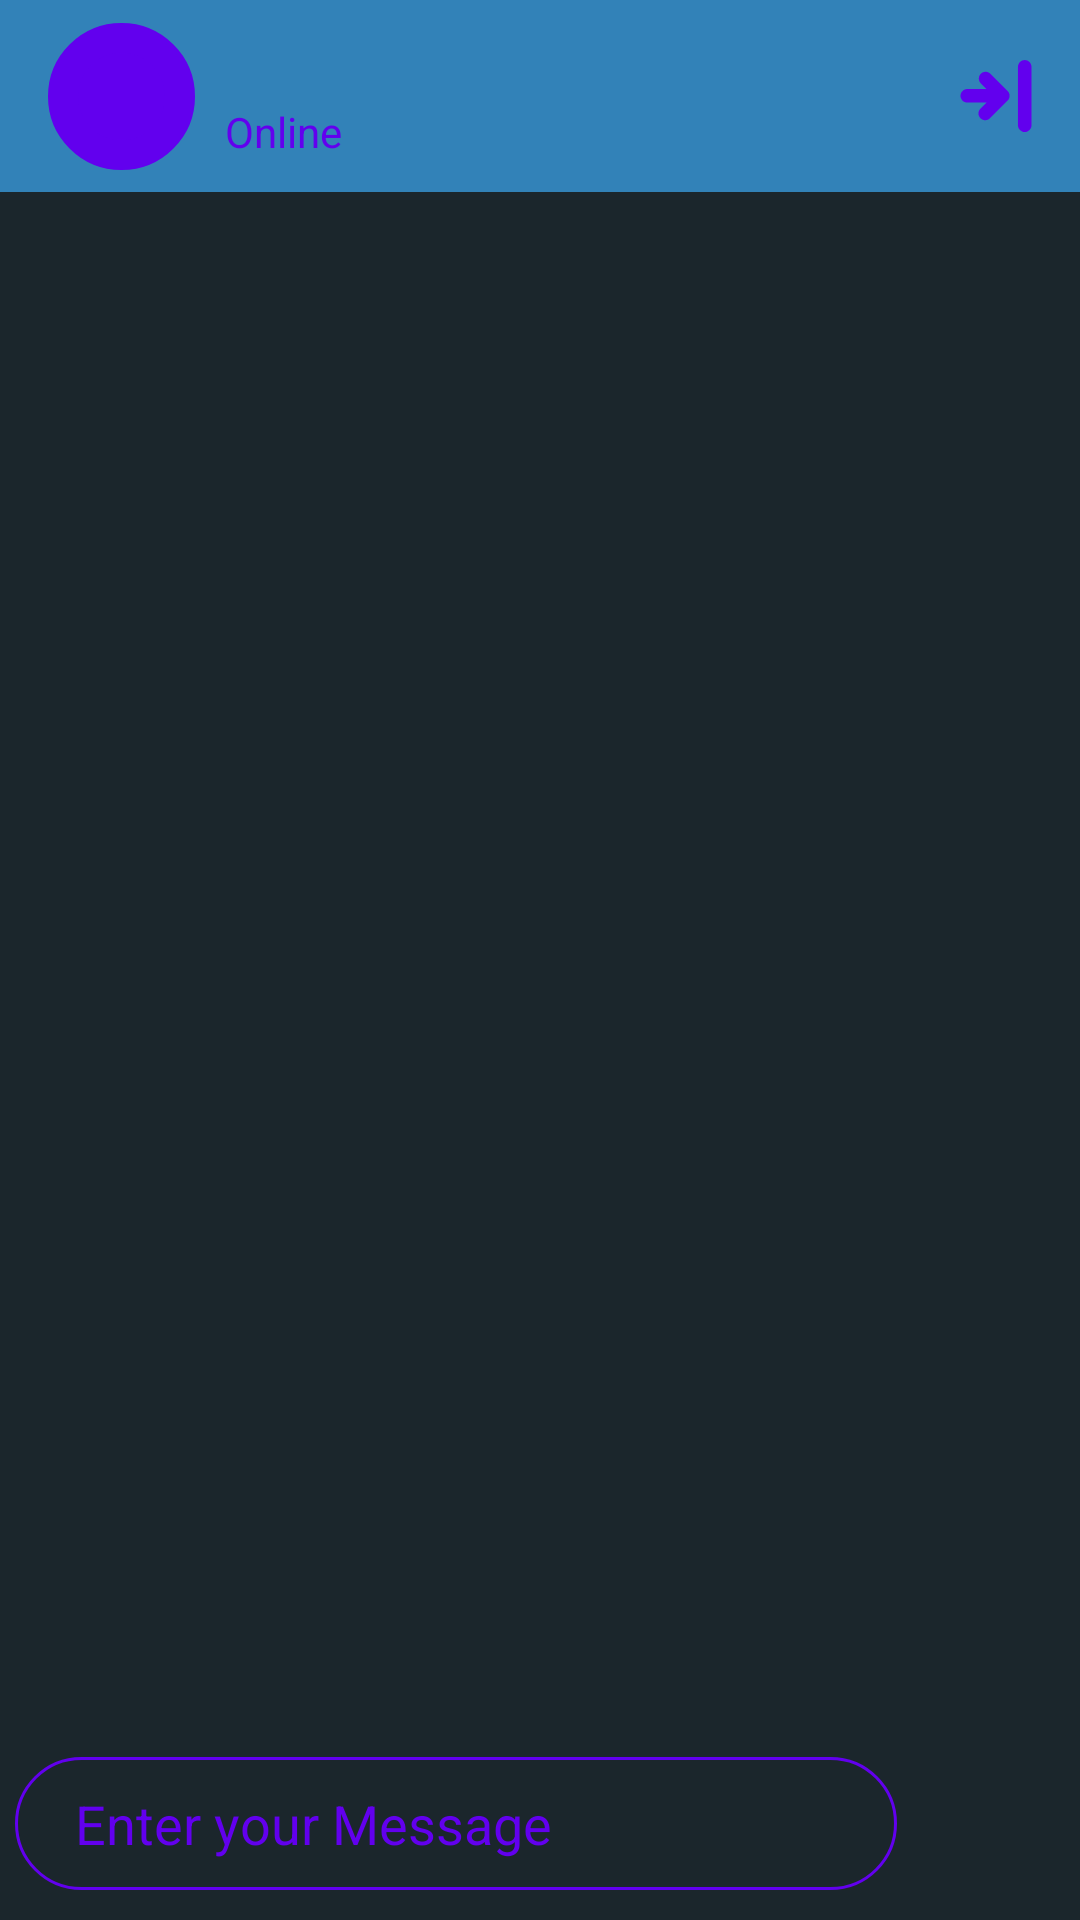

Here is an Android app screen rendered from its layout file. Give the layout XML and the strings, colors and styles it references.
<!-- AndroidManifest.xml: application theme AppTheme -->
<!-- res/layout/activity_chat_box.xml -->
<?xml version="1.0" encoding="utf-8"?>
<RelativeLayout xmlns:android="http://schemas.android.com/apk/res/android"
    xmlns:app="http://schemas.android.com/apk/res-auto"
    xmlns:tools="http://schemas.android.com/tools"
    android:layout_width="match_parent"
    android:layout_height="match_parent"
    android:orientation="vertical"
    tools:context=".ChatBox">

    <androidx.appcompat.widget.Toolbar
        android:id="@+id/toolbar"
        android:layout_width="match_parent"
        android:layout_height="64dp"
        android:background="#3282B8"
        android:minHeight="?attr/actionBarSize"
        android:theme="?attr/actionBarTheme">

        <androidx.constraintlayout.widget.ConstraintLayout
            android:id="@+id/toolbarLayout"
            android:layout_width="match_parent"
            android:layout_height="match_parent"
            android:gravity="center_vertical"
            android:orientation="horizontal">


            <ImageView
                android:id="@+id/profile_image"
                android:layout_width="49dp"
                android:layout_height="49dp"
                android:layout_marginTop="8dp"
                android:layout_marginBottom="8dp"
                android:background="@drawable/circle"
                android:backgroundTint="@color/colorPrimary"
                app:layout_constraintBottom_toBottomOf="parent"
                app:layout_constraintStart_toStartOf="parent"
                app:layout_constraintTop_toTopOf="parent" />

            <TextView
                android:id="@+id/profile_name"
                android:layout_width="wrap_content"
                android:layout_height="wrap_content"
                android:layout_marginStart="10dp"
                android:layout_marginTop="10dp"
                android:textColor="@color/colorPrimary"
                android:textSize="18sp"
                android:textStyle="bold"
                app:layout_constraintStart_toEndOf="@+id/profile_image"
                app:layout_constraintTop_toTopOf="parent" />

            <TextView
                android:id="@+id/status_info"
                android:layout_width="wrap_content"
                android:layout_height="wrap_content"
                android:layout_marginStart="10dp"
                android:text="Online"
                android:textColor="@color/colorPrimary"
                app:layout_constraintStart_toEndOf="@+id/profile_image"
                app:layout_constraintTop_toBottomOf="@+id/profile_name" />

            <ImageView
                android:id="@+id/menuButton"
                android:layout_width="wrap_content"
                android:layout_height="wrap_content"
                android:layout_marginEnd="16dp"
                app:layout_constraintBottom_toBottomOf="parent"
                app:layout_constraintEnd_toEndOf="parent"
                app:layout_constraintTop_toTopOf="parent"
                app:srcCompat="@drawable/ic_arrow_to_last_track"
                app:tint="@color/colorPrimary" />

        </androidx.constraintlayout.widget.ConstraintLayout>

    </androidx.appcompat.widget.Toolbar>

    <androidx.recyclerview.widget.RecyclerView
        android:id="@+id/chatRecyclerView"
        android:layout_width="match_parent"
        android:layout_height="match_parent"
        android:layout_above="@id/chatLayout"
        android:layout_below="@id/toolbar"
        android:background="#1B262C">

    </androidx.recyclerview.widget.RecyclerView>

    <LinearLayout
        android:id="@+id/chatLayout"
        android:layout_width="match_parent"
        android:layout_height="64dp"
        android:layout_alignParentBottom="true"
        android:background="#1B262C"
        android:gravity="center_vertical"
        android:orientation="horizontal">

        <EditText
            android:id="@+id/editMessage"
            android:layout_width="wrap_content"
            android:layout_height="wrap_content"
            android:layout_margin="5dp"
            android:layout_weight="1"
            android:background="@drawable/round_border"
            android:ems="10"
            android:hint="Enter your Message"
            android:inputType="textPersonName"
            android:paddingLeft="20dp"
            android:paddingTop="10dp"
            android:paddingRight="20dp"
            android:paddingBottom="10dp"
            android:textColor="@color/colorPrimary"
            android:textColorHint="@color/colorPrimary"
            android:textSize="18sp" />

        <ImageView
            android:id="@+id/sendButton"
            android:layout_width="36dp"
            android:layout_height="36dp"
            android:layout_marginLeft="10dp"
            android:layout_marginRight="10dp"
            android:layout_weight="0"
            app:srcCompat="@drawable/ic_send"
            app:tint="@color/colorPrimary" />
    </LinearLayout>


</RelativeLayout>
<!-- resources referenced by this layout -->
<resources>
  <color name="colorPrimary">#6200EE</color>
  <!-- drawable circle (drawable) -->
  <?xml version="1.0" encoding="utf-8"?>
  <shape xmlns:android="http://schemas.android.com/apk/res/android"
      android:innerRadius="0dp"
      android:shape="ring"
      android:thicknessRatio="2"
      android:useLevel="false" >
      <solid android:color="#FFFFFF" />
  
      <stroke
          android:width="10dp"
          android:color="@android:color/white" />
  </shape>
  <!-- drawable ic_arrow_to_last_track (drawable) -->
  <vector android:height="24dp" android:viewportHeight="956.199"
      android:viewportWidth="956.199" android:width="24dp" xmlns:android="http://schemas.android.com/apk/res/android">
      <path android:fillColor="#FF000000" android:pathData="M659,471.5c-0.4,-9.7 -2.4,-19.4 -5.801,-28.5c-2,-5.2 -4.6,-10.301 -7.6,-15c-3.6,-5.601 -7.701,-11.601 -12.801,-16.101L403.5,182.7c-35.101,-35.1 -92.101,-35.1 -127.3,0c-35.1,35.1 -35.1,92.1 0,127.3l75.6,75.6h-255.1c-49.7,0 -90,40.3 -90,90c0,49.701 40.3,90 90,90h255.1l-80.5,80.6c-35.1,35.102 -35.1,92.102 0,127.301c17.6,17.6 40.6,26.4 63.6,26.4S381,791.1 398.5,773.5l234.2,-234.199c13.801,-14.701 23.4,-32.5 25.699,-52.801C659,481.5 659.199,476.5 659,471.5z"/>
      <path android:fillColor="#FF000000" android:pathData="M859.5,0c-49.701,0 -90,40.3 -90,90v776.199c0,49.701 40.299,90 90,90c49.699,0 90,-40.299 90,-90V90C949.5,40.3 909.199,0 859.5,0z"/>
  </vector>
  <!-- drawable round_border (drawable) -->
  <?xml version="1.0" encoding="utf-8"?>
  <shape android:shape="rectangle" xmlns:android="http://schemas.android.com/apk/res/android">
  <stroke android:color="@color/colorPrimary"
      android:width="1dp"/>
      <corners android:radius="100dp"></corners>
  
  </shape>
  <style name="AppTheme" parent="Theme.AppCompat.Light.NoActionBar">
          
          <item name="colorPrimary">@color/colorPrimary</item>
          <item name="colorPrimaryDark">@color/colorPrimaryDark</item>
          <item name="colorAccent">@color/colorAccent</item>
      </style>
  <color name="colorPrimaryDark">#3700B3</color>
  <color name="colorAccent">#03DAC5</color>
</resources>
